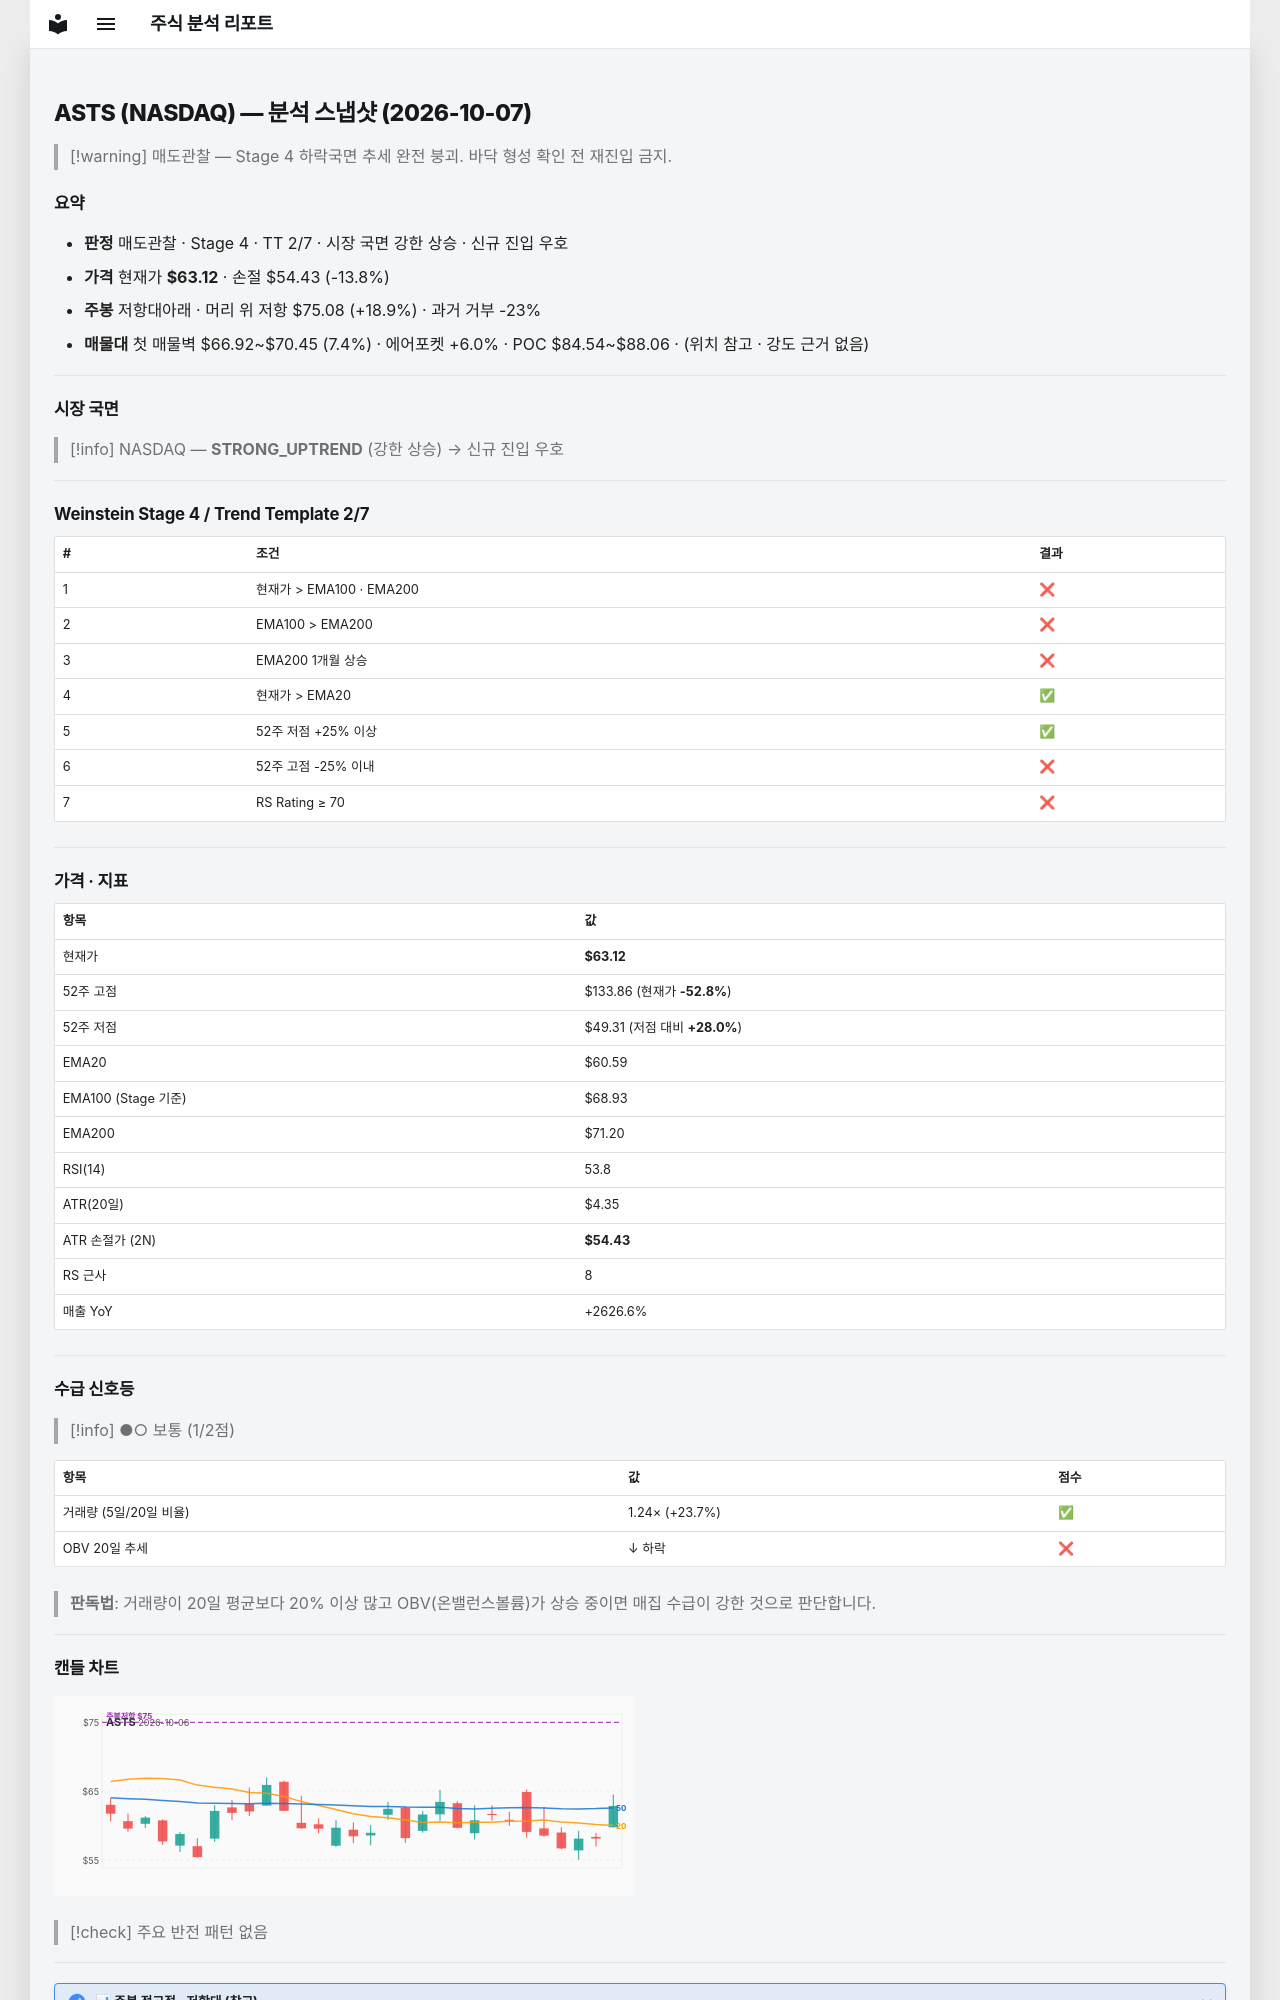

repository: soloandco/stock-reports · page: snapshots/ASTS-2026-10-07/index.html · generator: mkdocs

---
type: analysis-snapshot
title: ASTS 분석 스냅샷
ticker: ASTS
market: NASDAQ
created: 2026-10-07
updated: 2026-10-07
bar-date: 2026-10-06
verdict: 매도관찰
real-rr: 1.38
sma50-gap-pct: 4.2
weekly-position: 저항대아래
weekly-overhead-price: 75.08
weekly-overhead-pct: 18.9
stage: 4
trend-template-score: 2
tt-max: 7
ma-set: ema-20-100-200
price: 63.119998931884766
stop-price: 54.42973162868071
market-regime: STRONG_UPTREND
supply-demand-score: 1/2
supply-demand-label: 보통
status: tracking
tags:
  - stock-agent
  - watchlist
  - ASTS
  - analysis
related:
  - "[[analysis-template]]"
---

# ASTS (NASDAQ) — 분석 스냅샷 (2026-10-07)

> [!warning] 매도관찰 — Stage 4 하락국면
> 추세 완전 붕괴. 바닥 형성 확인 전 재진입 금지.

## 요약

- **판정** 매도관찰 · Stage 4 · TT 2/7 · 시장 국면 강한 상승 · 신규 진입 우호
- **가격** 현재가 **$63.12** · 손절 $54.43 (-13.8%)
- **주봉** 저항대아래 · 머리 위 저항 $75.08 (+18.9%) · 과거 거부 -23%
- **매물대** 첫 매물벽 $66.92~$70.45 (7.4%) · 에어포켓 +6.0% · POC $84.54~$88.06 · (위치 참고 · 강도 근거 없음)

---

## 시장 국면

> [!info] NASDAQ — **STRONG_UPTREND** (강한 상승) → 신규 진입 우호

---

## Weinstein Stage 4 / Trend Template 2/7

| # | 조건 | 결과 |
|---|------|------|
| 1 | 현재가 > EMA100 · EMA200 | ❌ |
| 2 | EMA100 > EMA200 | ❌ |
| 3 | EMA200 1개월 상승 | ❌ |
| 4 | 현재가 > EMA20 | ✅ |
| 5 | 52주 저점 +25% 이상 | ✅ |
| 6 | 52주 고점 -25% 이내 | ❌ |
| 7 | RS Rating ≥ 70 | ❌ |

---

## 가격 · 지표

| 항목 | 값 |
|------|---|
| 현재가 | **$63.12** |
| 52주 고점 | $133.86 (현재가 **-52.8%**) |
| 52주 저점 | $49.31 (저점 대비 **+28.0%**) |
| EMA20 | $60.59 |
| EMA100 (Stage 기준) | $68.93 |
| EMA200 | $71.20 |
| RSI(14) | 53.8 |
| ATR(20일) | $4.35 |
| ATR 손절가 (2N) | **$54.43** |
| RS 근사 | 8 |
| 매출 YoY | +2626.6% |

---
## 수급 신호등

> [!info] ●○ 보통 (1/2점)

| 항목 | 값 | 점수 |
|------|------|------|
| 거래량 (5일/20일 비율) | 1.24× (+23.7%) | ✅ |
| OBV 20일 추세 | ↓ 하락 | ❌ |

> **판독법**: 거래량이 20일 평균보다 20% 이상 많고 OBV(온밸런스볼륨)가 상승 중이면 매집 수급이 강한 것으로 판단합니다.

---
